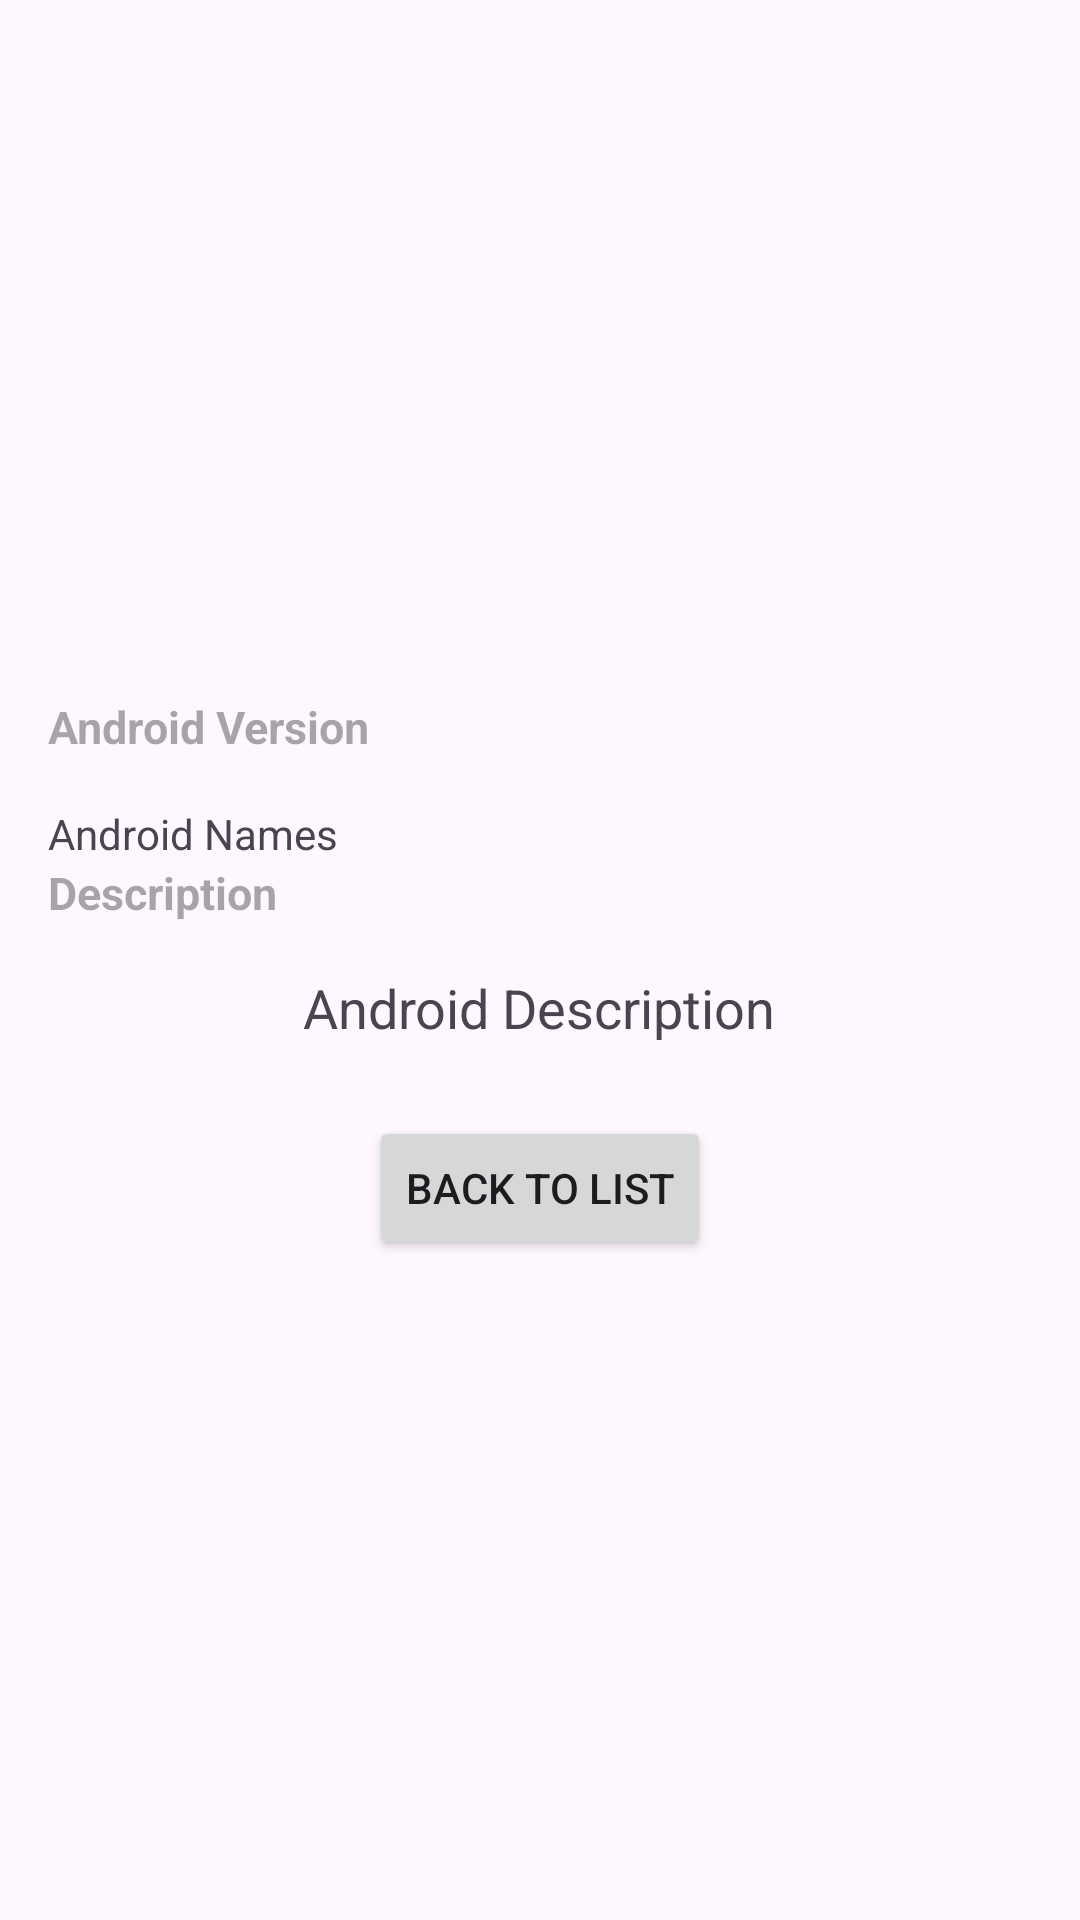

Write the Android layout XML for this screen, with the resource values it uses.
<!-- AndroidManifest.xml: application theme Theme.GuidedExercise3 -->
<!-- res/layout/activity_android_detail.xml -->
<?xml version="1.0" encoding="utf-8"?>
<ScrollView xmlns:android="http://schemas.android.com/apk/res/android"
    android:layout_width="match_parent"
    android:layout_height="match_parent">

    <FrameLayout
        android:layout_width="match_parent"
        android:layout_height="wrap_content"
        android:background="@drawable/bg_image">

        <LinearLayout
            android:orientation="vertical"
            android:layout_width="match_parent"
            android:layout_height="wrap_content"
            android:padding="16dp"
            android:gravity="center_horizontal">

            <ImageView
                android:id="@+id/androidImageView"
                android:layout_width="200dp"
                android:layout_height="200dp"
                android:layout_marginBottom="16dp" />

            <TextView
                android:layout_width="wrap_content"
                android:layout_height="wrap_content"
                android:layout_gravity="left"
                android:layout_marginBottom="16dp"
                android:hint="Android Version"
                android:textSize="15sp"
                android:textStyle="bold" />

            <TextView
                android:id="@+id/androidNamesTextView"
                android:layout_width="match_parent"
                android:layout_height="wrap_content"
                android:text="Android Names" />

            <TextView
                android:layout_width="wrap_content"
                android:layout_height="wrap_content"
                android:layout_gravity="left"
                android:layout_marginBottom="16dp"
                android:hint="Description"
                android:textSize="15sp"
                android:textStyle="bold" />

            <TextView
                android:id="@+id/androidDescriptionTextView"
                android:layout_width="wrap_content"
                android:layout_height="wrap_content"
                android:layout_marginBottom="24dp"
                android:text="Android Description"
                android:textSize="18sp" />

            <Button
                android:id="@+id/backButton"
                android:layout_width="wrap_content"
                android:layout_height="wrap_content"
                android:text="Back to List" />
        </LinearLayout>

    </FrameLayout>
</ScrollView>
<!-- resources referenced by this layout -->
<resources>
  <style name="Theme.GuidedExercise3" parent="Base.Theme.GuidedExercise3" />
  <style name="Base.Theme.GuidedExercise3" parent="Theme.Material3.DayNight.NoActionBar">
          
          
      </style>
</resources>
